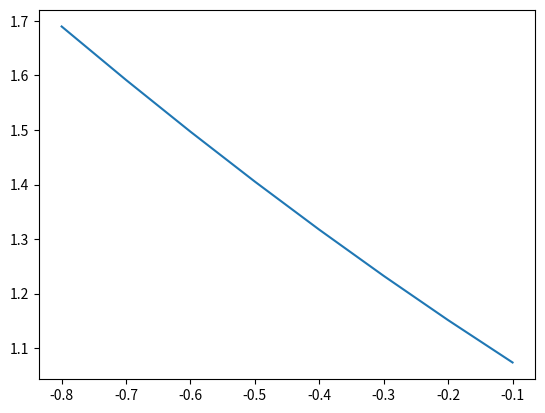

This chart was generated by the following Python code:
import numpy as np
import matplotlib.pyplot as ptl
#  cung dau : du doan dung
#  cang thich thi cang phat it
x = np.arange(-0.1, -0.9, -0.1)
y = np.log2(1 + np.exp(-x))

ptl.plot(x, y)
ptl.show()